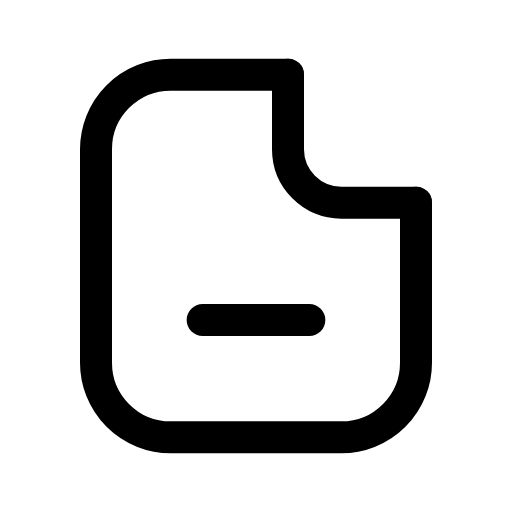
t = 0.00 s
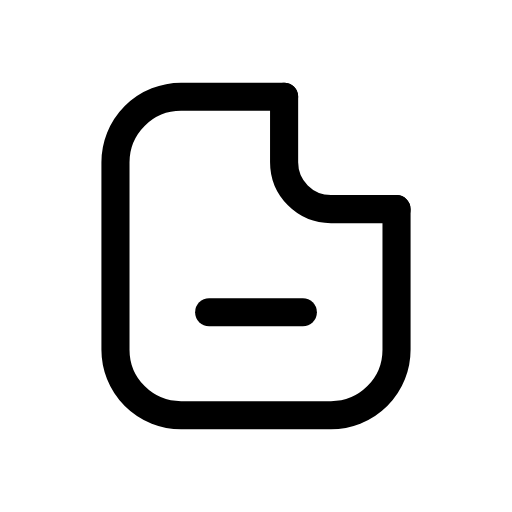
t = 0.12 s
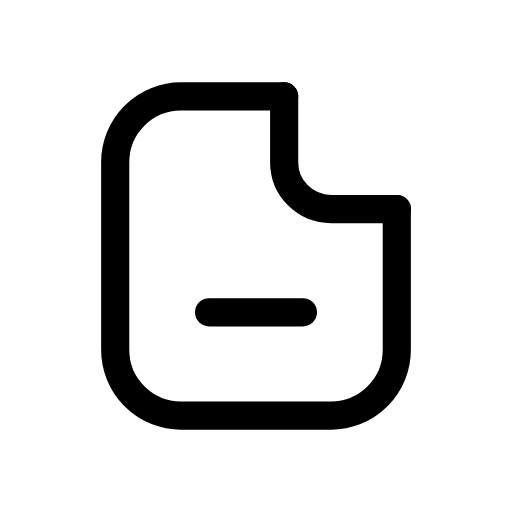
t = 0.25 s
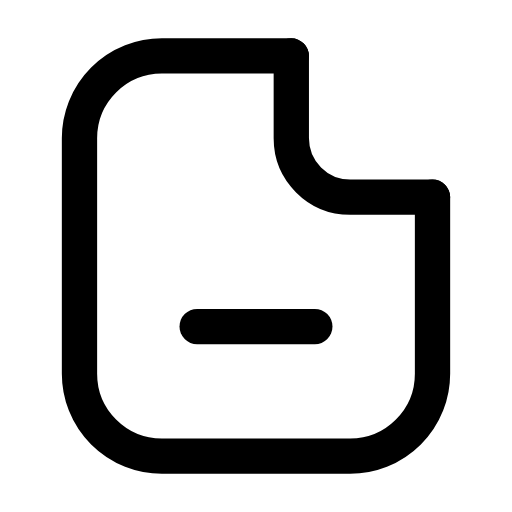
t = 0.35 s
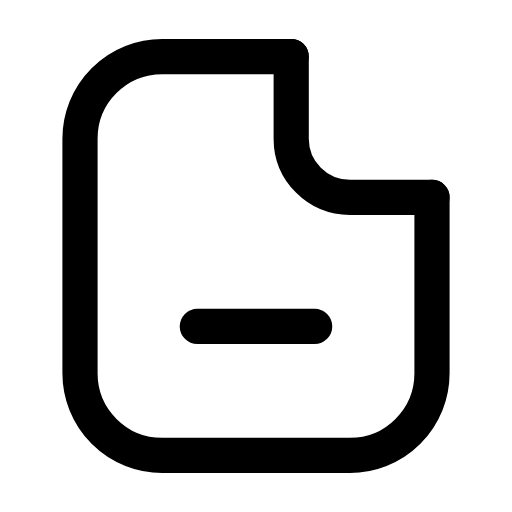
t = 0.46 s
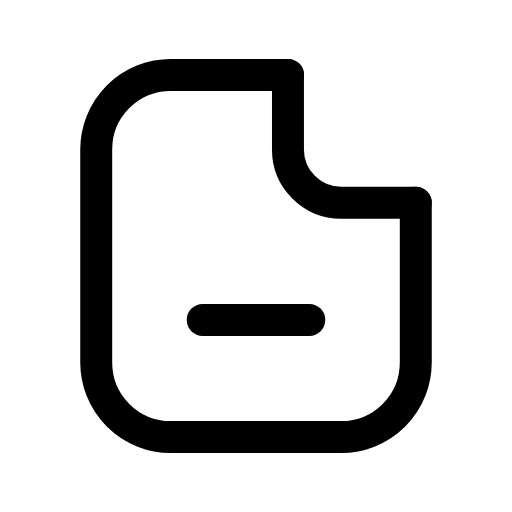
t = 0.58 s

The animated SVG that drew these frames (rendered in a browser with its animation timeline set to each time). Animation: 1 CSS @keyframes rule; one cycle of 0.70 s, repeats indefinitely.

<svg xmlns="http://www.w3.org/2000/svg" viewBox="0 0 24 24" width="24" height="24" class="rd-a-file-minus" data-rd-animate="hover"><style>.rd-a-file-minus{overflow:visible}.rd-a-file-minus *{transform-box:view-box}.rd-a-file-minus .a{transform-origin:12px 12px}@media (prefers-reduced-motion:no-preference){.rd-a-file-minus[data-rd-animate="hover"]:hover .a,:hover>.rd-a-file-minus[data-rd-animate="parent"] .a,.rd-a-file-minus[data-rd-animate="play"] .a,.rd-a-file-minus[data-rd-animate="loop"] .a{animation:rd-file-minus-m calc(0.7s*var(--rd-speed,1)) cubic-bezier(.34,1.3,.5,1)}.rd-a-file-minus[data-rd-animate="loop"] *{animation-iteration-count:infinite!important}@keyframes rd-file-minus-m{0%,100%{scale:1}35%{scale:.88}65%{scale:1.1}}}</style><g fill="none" stroke="currentColor" stroke-linecap="round" stroke-linejoin="round" stroke-width="1.5"><g class="a"><path d="M13.5 3.5H8A3.5 3.5 0 0 0 4.5 7v10A3.5 3.5 0 0 0 8 20.5h8a3.5 3.5 0 0 0 3.5-3.5V9.5"/><path d="M13.5 3.5V7A2.5 2.5 0 0 0 16 9.5h3.5"/><path d="M9.5 15h5"/></g></g></svg>
